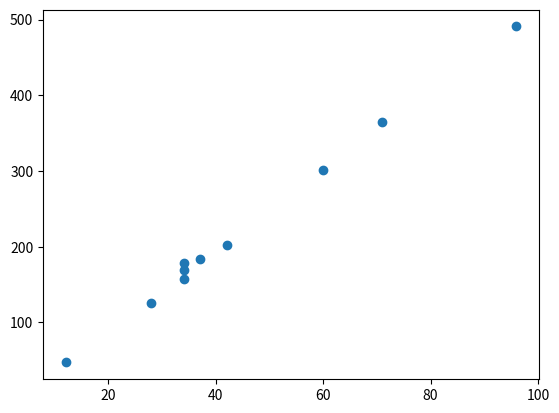

The script that saved this image:
import matplotlib.pyplot as plt


def liner_func():
    x_list = [60, 34, 12, 34, 71, 28, 96, 34, 42, 37]
    y_list = [301, 169, 47, 178, 365, 126, 491, 157, 202, 184]
    length = len(x_list)
    x_mean = sum(x_list) / len(x_list)
    y_mean = sum(y_list) / len(y_list)
    xy_mean = sum([x_con * y_con for x_con in x_list for y_con in y_list]) / len(x_list)
    xx_mean = sum([x_con ** 2 for x_con in x_list]) / len(x_list)
    yy_mean = sum([y_con ** 2 for y_con in y_list]) / len(x_list)

    xy = 0
    x_square = 0
    for i in range(len(x_list)):
        xy += x_list[i] * y_list[i]
        x_square += x_list[i] ** 2

    m = (xy - length * x_mean * y_mean) / (x_square - length * (x_mean ** 2))
    b = y_mean - m * x_mean

    # 线性回归方程
    def func(x):
        f = m * x + b
        return f

    plt.scatter(x_list, y_list)
    x_ = list(range(00, 100, 1))
    y_ = [func(con) for con in x_]
    # plt.plot(x_, y_)
    # plt.show()

    # 计算R2
    # 总平方和
    sst = sum([(y_con - y_mean) ** 2 for y_con in y_list])
    # 回归平方和
    ssreg = sum([(func(x_con) - y_mean) ** 2 for x_con in x_list])
    # 残差平方和
    ssres = sum([(func(x_list[i]) - y_list[i]) ** 2 for i in range(length)])

    R2 = 1 - (ssres / sst)
    res = ssreg / sst
    print(R2, res)




if __name__ == '__main__':
    liner_func()